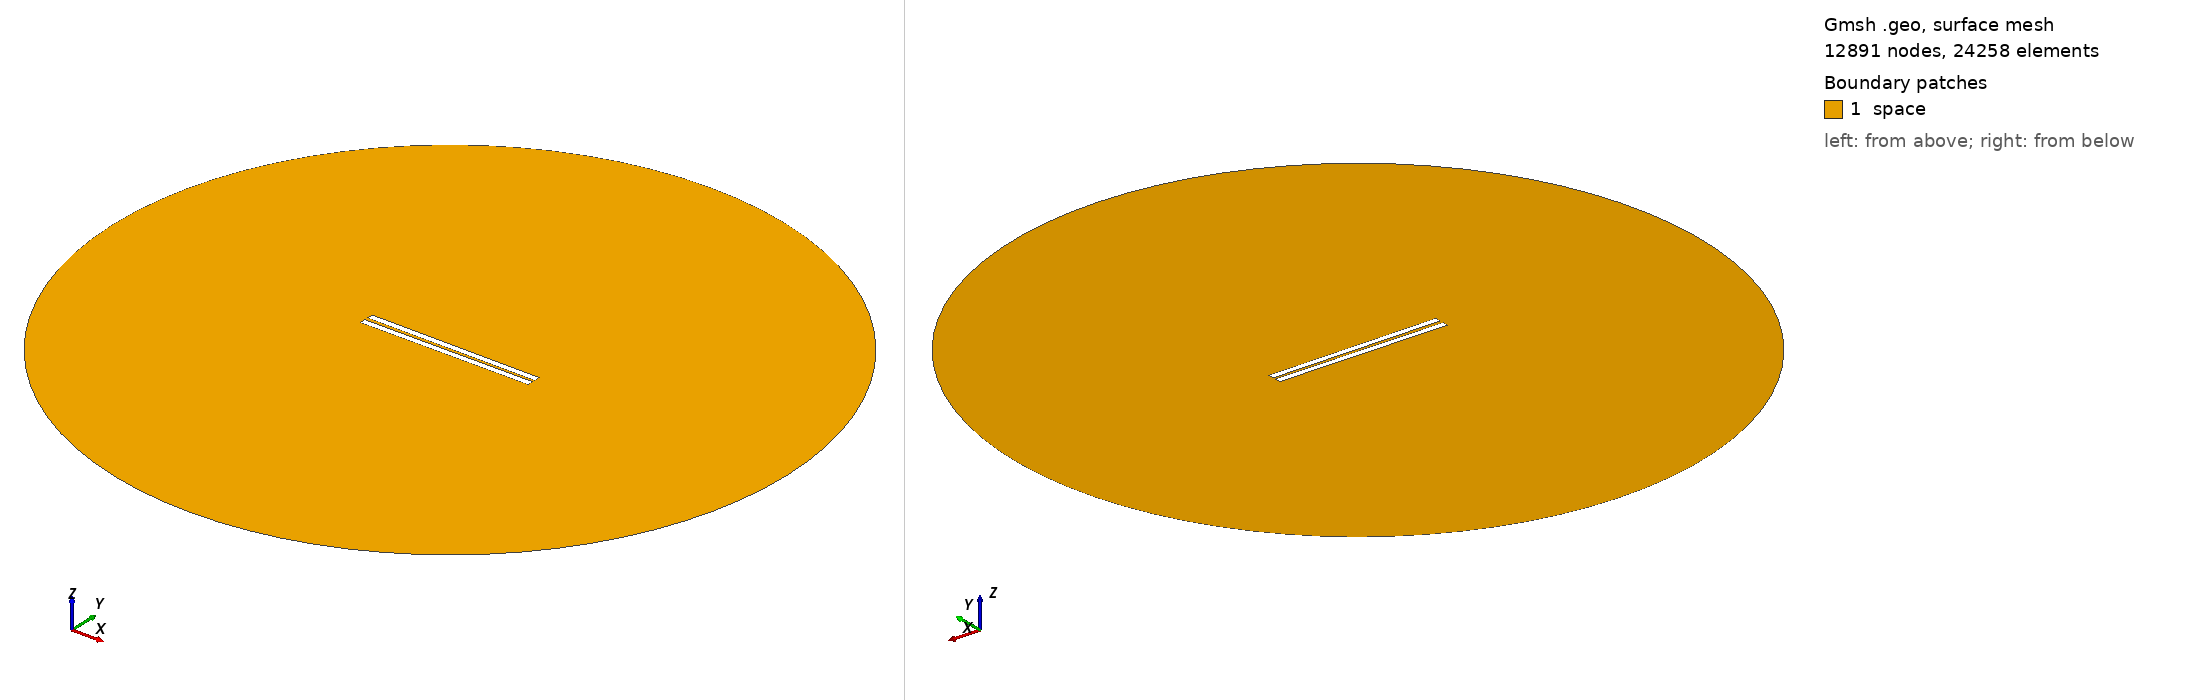

Gmsh geometry script, surface-meshed: 12891 nodes, 24258 surface elements. Boundary patches (legend numbers): 1 space. Left view from above one corner, right view from below the opposite corner. Legend entries are the model's physical surfaces. The drawing asked Gmsh for element sizes between 1% and 20% of the model's largest extent; the script's own settings can give other sizes.

=== 237.geo (drawn) ===
// Set the geometry kernel
SetFactory("OpenCASCADE");

//---------------------------------------
// Rectangles
//---------------------------------------

// Rectangle 1 (top)
Point(1) = {-49.78888888888889, 0.9166666666666666, 0, 1.0};
Point(2) = {49.78888888888889, 0.9166666666666666, 0, 1.0};
Point(3) = {49.78888888888889, 4.4944444444444445, 0, 1.0};
Point(4) = {-49.78888888888889, 4.4944444444444445, 0, 1.0};

Line(1) = {1, 2};
Line(2) = {2, 3};
Line(3) = {3, 4};
Line(4) = {4, 1};

Line Loop(1) = {1, 2, 3, 4};
Plane Surface(1) = {1};

Rotate { {0, 0, 1}, {0,  0.9166666666666666,  0}, -0.006 } {
  Surface{1};
}

// Rectangle 2 (bottom)
Point(5) = {-49.78888888888889, -0.9166666666666666, 0, 1.0};
Point(6) = {49.78888888888889, -0.9166666666666666, 0, 1.0};
Point(7) = {49.78888888888889, -4.4944444444444445, 0, 1.0};
Point(8) = {-49.78888888888889, -4.4944444444444445, 0, 1.0};

Line(5) = {5, 6};
Line(6) = {6, 7};
Line(7) = {7, 8};
Line(8) = {8, 5};

Line Loop(2) = {5, 6, 7, 8};
Plane Surface(2) = {2}; 


//---------------------------------------
// Circle
//---------------------------------------

// Define points
Point(9) = {0, 0, 0};        // Center
Point(10) = {200, 0, 0};     // Start point
Point(11) = {0, 200, 0};     // 90 degrees
Point(12) = {-200, 0, 0};    // 180 degrees
Point(13) = {0, -200, 0};    // 270 degrees

// Define circle arcs (each needs start, center, end)
Circle(9) = {10, 9, 11};
Circle(10) = {11, 9, 12};
Circle(11) = {12, 9, 13};
Circle(12) = {13, 9, 10};

// Define curve loop and surface if needed
Curve Loop(3) = {9, 10, 11, 12};
Surface(3) = {3};

// Subtract Rectangles from Circle
BooleanDifference{ Surface{3}; Delete; }{ Surface{1}; Surface{2}; Delete; }

//---------------------------------------
// Transfinite Lines and Surface
//---------------------------------------
r = 7;
Transfinite Line {1, 3} = 50*r Using Progression 1;
Transfinite Line {2, 4} = 2*r Using Progression 1;
Transfinite Line {5, 7} = 50*r Using Progression 1;
Transfinite Line {6, 8} = 2*r Using Progression 1;
Transfinite Line {9, 10, 11, 12} = 20 Using Progression 1;

//---------------------------------------
// Define Physical Groups
//---------------------------------------                

//--- Physical Curves
// Physical groups for boundaries
Physical Line("force_segment", 10) = {1};
Physical Line("upper_plate", 11) = {2, 3, 4};
Physical Line("lower_plate", 12) = {5, 6, 7, 8};
Physical Line("boundary", 20) = {9, 10, 11, 12};

//--- Physical Surfaces
Physical Surface("space", 30) = {3};

//---------------------------------------
// 6. Generate the Mesh
//---------------------------------------
Mesh 2;  // 2D mesh generation
